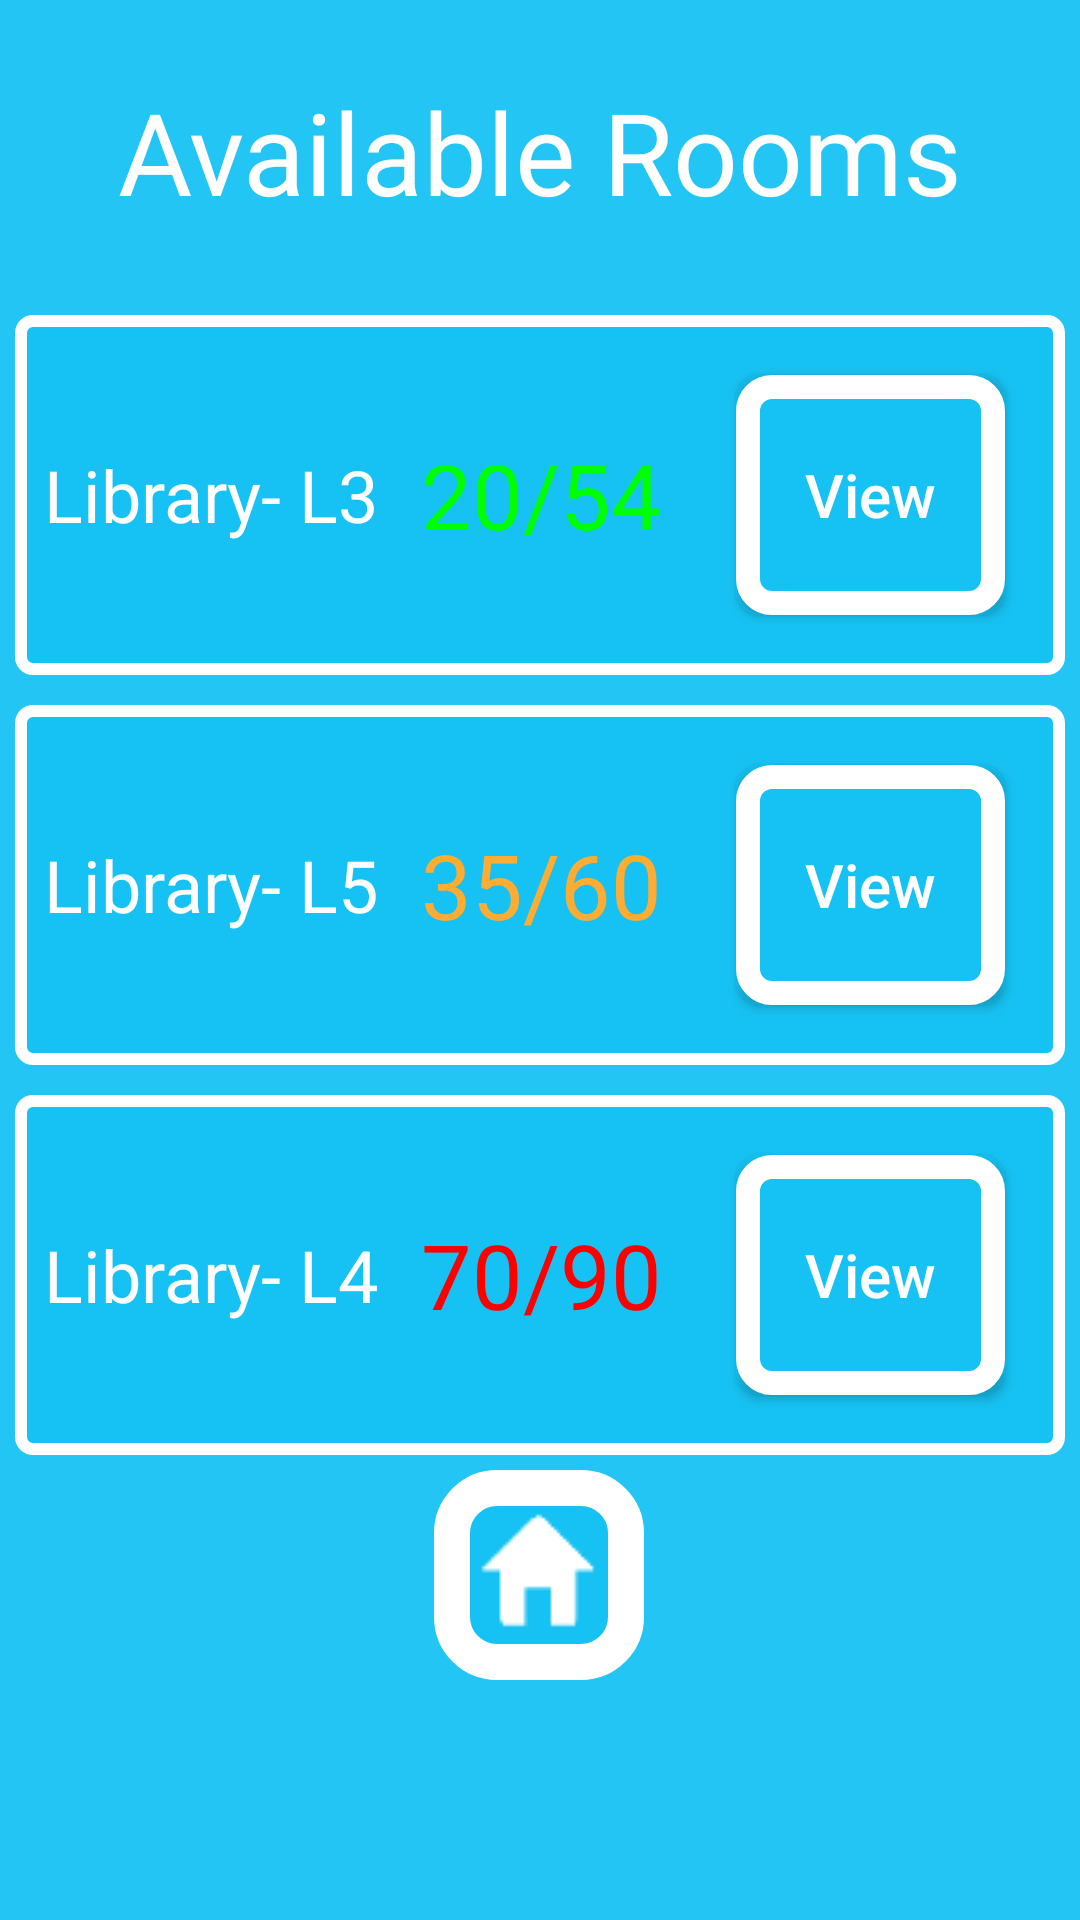

Reconstruct the res/layout file that produces this screen, plus the resources it refers to.
<!-- AndroidManifest.xml: application theme AppTheme -->
<!-- res/layout/activity_potential_rooms.xml -->
<?xml version="1.0" encoding="utf-8"?>
<LinearLayout xmlns:android="http://schemas.android.com/apk/res/android"
    xmlns:app="http://schemas.android.com/apk/res-auto"
    xmlns:tools="http://schemas.android.com/tools"
    android:layout_width="match_parent"
    android:layout_height="match_parent"
    tools:context="com.example.skatt.seatspace.PotentialRooms">

    <TableLayout
        android:layout_width="match_parent"
        android:layout_height="match_parent">
        <TextView
            android:id="@+id/roomF1"
            android:layout_width="wrap_content"
            android:layout_height="50dp"
            android:gravity="center"
            android:text="Available Rooms"
            android:textColor="#FFFFFF"
            android:textSize="38dp"
            android:layout_margin="25dp"/>

        <TableRow
            android:layout_width="match_parent"
            android:layout_height="match_parent"
            android:orientation="horizontal"
            android:layout_margin="5dp"
            android:background="@drawable/border">
            <TextView
                android:id="@+id/room1"
                android:layout_width="wrap_content"
                android:layout_height="match_parent"
                android:layout_weight="2"
                android:gravity="center"
                android:text="Library- L3"
                android:textColor="#FFFFFF"
                android:textSize="24dp"
                tools:text="Library- L3" />

            <TextView
                android:id="@+id/percent1"
                android:layout_width="wrap_content"
                android:layout_height="match_parent"
                android:layout_weight="1"
                android:gravity="center"
                android:text="20/54"
                android:textColor="#00FF00"
                android:textSize="30dp" />

            <Button
                android:id="@+id/view1"
                android:layout_width="80dp"
                android:layout_height="80dp"
                android:layout_margin="20dp"
                android:layout_weight="1"
                android:background="@drawable/smallbutton"
                android:text="View"
                android:textAllCaps="false"
                android:textColor="#FFFFFF"
                android:onClick="view"
                android:textSize="20dp" />
        </TableRow>

        <TableRow
            android:layout_width="match_parent"
            android:layout_height="match_parent"
            android:orientation="horizontal"
            android:layout_margin="5dp"
            android:background="@drawable/border">
            <TextView
                android:id="@+id/room2"
                android:layout_width="wrap_content"
                android:layout_height="match_parent"
                android:layout_weight="2"
                android:gravity="center"
                android:text="Library- L5"
                android:textColor="#FFFFFF"
                android:textSize="24dp"
                tools:text="Library- L5" />

            <TextView
                android:id="@+id/percent2"
                android:layout_width="wrap_content"
                android:layout_height="match_parent"
                android:layout_weight="1"
                android:gravity="center"
                android:text="35/60"
                android:textColor="#FFAC33"
                android:textSize="30dp" />

            <Button
                android:id="@+id/view2"
                android:layout_width="80dp"
                android:layout_height="80dp"
                android:layout_margin="20dp"
                android:layout_weight="1"
                android:background="@drawable/smallbutton"
                android:text="View"
                android:textAllCaps="false"
                android:textColor="#FFFFFF"
                android:onClick="view"
                android:textSize="20dp" />
        </TableRow>

        <TableRow
            android:layout_width="match_parent"
            android:layout_height="match_parent"
            android:orientation="horizontal"
            android:layout_margin="5dp"
            android:background="@drawable/border">
            <TextView
                android:id="@+id/room3"
                android:layout_width="wrap_content"
                android:layout_height="match_parent"
                android:layout_weight="2"
                android:gravity="center"
                android:text="Library- L4"
                android:textColor="#FFFFFF"
                android:textSize="24dp" />

            <TextView
                android:id="@+id/percent3"
                android:layout_width="wrap_content"
                android:layout_height="match_parent"
                android:layout_weight="1"
                android:gravity="center"
                android:text="70/90"
                android:textColor="#FF0000"
                android:textSize="30dp" />

            <Button
                android:id="@+id/view3"
                android:layout_width="80dp"
                android:layout_height="80dp"
                android:layout_margin="20dp"
                android:layout_weight="1"
                android:onClick="view"
                android:background="@drawable/smallbutton"
                android:text="View"
                android:textAllCaps="false"
                android:textColor="#FFFFFF"
                android:textSize="20dp" />
        </TableRow>

        <TableRow
            android:layout_width="match_parent"
            android:layout_height="match_parent"
            android:gravity="center">

            <ImageButton
                android:id="@+id/imageButton"
                android:layout_width="70dp"
                android:layout_height="70dp"
                android:background="@drawable/button"
                android:layout_gravity="center"
                android:onClick="home"
                app:srcCompat="@drawable/home" />
        </TableRow>


    </TableLayout>

</LinearLayout>
<!-- resources referenced by this layout -->
<resources>
  <!-- drawable border (drawable) -->
  <?xml version="1.0" encoding="utf-8"?>
  <shape
      xmlns:android="http://schemas.android.com/apk/res/android"
      android:shape= "rectangle">
      <solid android:color="@color/backgroundBlue"/>
      <corners android:radius="4dp" />
      <stroke android:width="4dp" android:color="#FFFFFF"/>
  </shape>
  <!-- drawable button (drawable) -->
  <?xml version="1.0" encoding="utf-8"?>
      <shape xmlns:android="http://schemas.android.com/apk/res/android"
      android:shape="rectangle">
      <solid android:color="#16C2F4"/>
      <corners android:radius="15dp" />
      <stroke android:width="12dp" android:color="#FFFFFF" />
  </shape>
  <!-- drawable home: png bitmap (drawable, 720 bytes) -->
  <!-- drawable smallbutton (drawable) -->
  <?xml version="1.0" encoding="utf-8"?>
  <shape xmlns:android="http://schemas.android.com/apk/res/android"
      android:shape="rectangle">
      <solid android:color="#16C2F4"/>
      <corners android:radius="8dp" />
      <stroke android:width="8dp" android:color="#FFFFFF" />
  </shape>
  <style name="AppTheme" parent="Theme.AppCompat.Light.DarkActionBar">
          
          <item name="colorPrimary">@color/colorPrimary</item>
          <item name="colorPrimaryDark">@color/colorPrimaryDark</item>
          <item name="colorAccent">@color/colorAccent</item>
          <item name="android:colorBackground">@color/backgroundBlue</item>
          <item name="windowActionBar">false</item>
          <item name="windowNoTitle">true</item>
      </style>
  <color name="backgroundBlue">#F016C2F4</color>
  <color name="colorPrimary">#3F51B5</color>
  <color name="colorPrimaryDark">#303F9F</color>
  <color name="colorAccent">#FF4081</color>
</resources>
